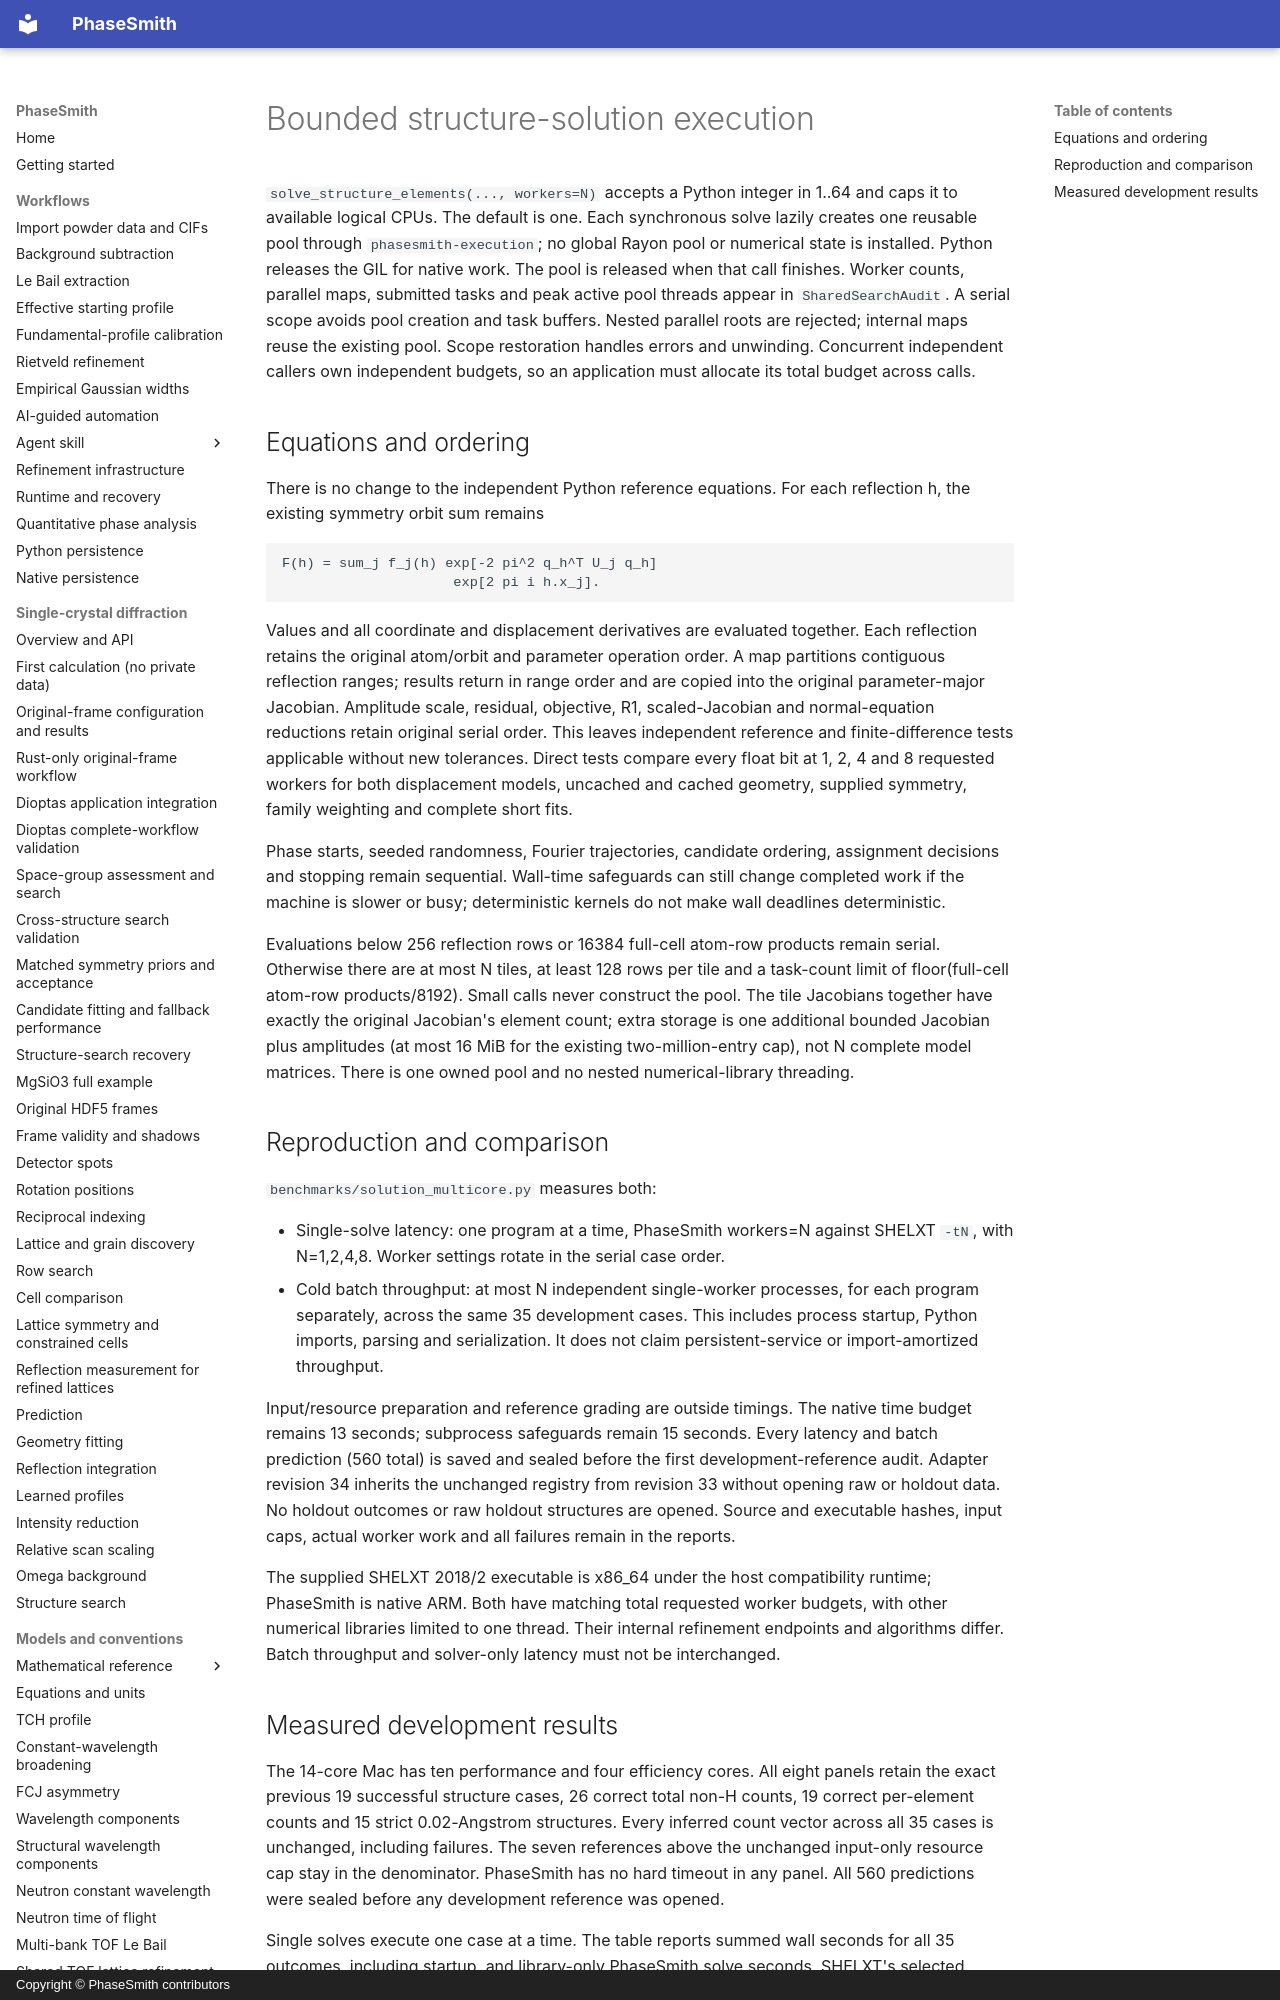

repository: CPrescher/PhaseSmith · page: solution-bounded-workers/index.html · generator: mkdocs · copyright: Copyright © PhaseSmith contributors

# Bounded structure-solution execution

`solve_structure_elements(..., workers=N)` accepts a Python integer in 1..64
and caps it to available logical CPUs. The default is one. Each synchronous
solve lazily creates one reusable pool through `phasesmith-execution`; no global Rayon
pool or numerical state is installed. Python releases the GIL for native work.
The pool is released when that call finishes. Worker counts, parallel maps,
submitted tasks and peak active pool threads appear in `SharedSearchAudit`.
A serial scope avoids pool creation and task buffers. Nested parallel roots are
rejected; internal maps reuse the existing pool. Scope restoration handles errors
and unwinding. Concurrent independent callers own independent budgets, so an
application must allocate its total budget across calls.

## Equations and ordering

There is no change to the independent Python reference equations. For each
reflection h, the existing symmetry orbit sum remains

    F(h) = sum_j f_j(h) exp[-2 pi^2 q_h^T U_j q_h]
                         exp[2 pi i h.x_j].

Values and all coordinate and displacement derivatives are evaluated together.
Each reflection retains the original atom/orbit and parameter operation order.
A map partitions contiguous reflection ranges; results return in range order
and are copied into the original parameter-major Jacobian. Amplitude scale,
residual, objective, R1, scaled-Jacobian and normal-equation reductions retain
original serial order. This leaves independent reference and finite-difference
tests applicable without new tolerances. Direct tests compare every float bit
at 1, 2, 4 and 8 requested workers for both displacement models, uncached and
cached geometry, supplied symmetry, family weighting and complete short fits.

Phase starts, seeded randomness, Fourier trajectories, candidate ordering,
assignment decisions and stopping remain sequential. Wall-time safeguards can
still change completed work if the machine is slower or busy; deterministic
kernels do not make wall deadlines deterministic.

Evaluations below 256 reflection rows or 16384 full-cell atom-row products remain
serial. Otherwise there are at most N tiles, at least 128 rows per tile and a task-count
limit of floor(full-cell atom-row products/8192). Small calls never construct
the pool.
The tile Jacobians together have exactly the original Jacobian's element count;
extra storage is one additional bounded Jacobian plus amplitudes (at most
16 MiB for the existing two-million-entry cap), not N complete model matrices.
There is one owned pool and no nested numerical-library threading.

## Reproduction and comparison

`benchmarks/solution_multicore.py` measures both:

* Single-solve latency: one program at a time, PhaseSmith workers=N against
  SHELXT `-tN`, with N=1,2,4,8. Worker settings rotate in the serial case order.
* Cold batch throughput: at most N independent single-worker processes, for
  each program separately, across the same 35 development cases. This includes
  process startup, Python imports, parsing and serialization. It does not
  claim persistent-service or import-amortized throughput.

Input/resource preparation and reference grading are outside timings. The
native time budget remains 13 seconds; subprocess safeguards remain 15 seconds.
Every latency and batch prediction (560 total) is saved and sealed before the
first development-reference audit. Adapter revision 34 inherits the unchanged
registry from revision 33 without opening raw or holdout data. No holdout
outcomes or raw holdout structures are opened. Source and executable hashes,
input caps, actual worker work and all failures remain in the reports.

The supplied SHELXT 2018/2 executable is x86_64 under the host compatibility
runtime; PhaseSmith is native ARM. Both have matching total requested worker
budgets, with other numerical libraries limited to one thread. Their internal
refinement endpoints and algorithms differ. Batch throughput and solver-only
latency must not be interchanged.
